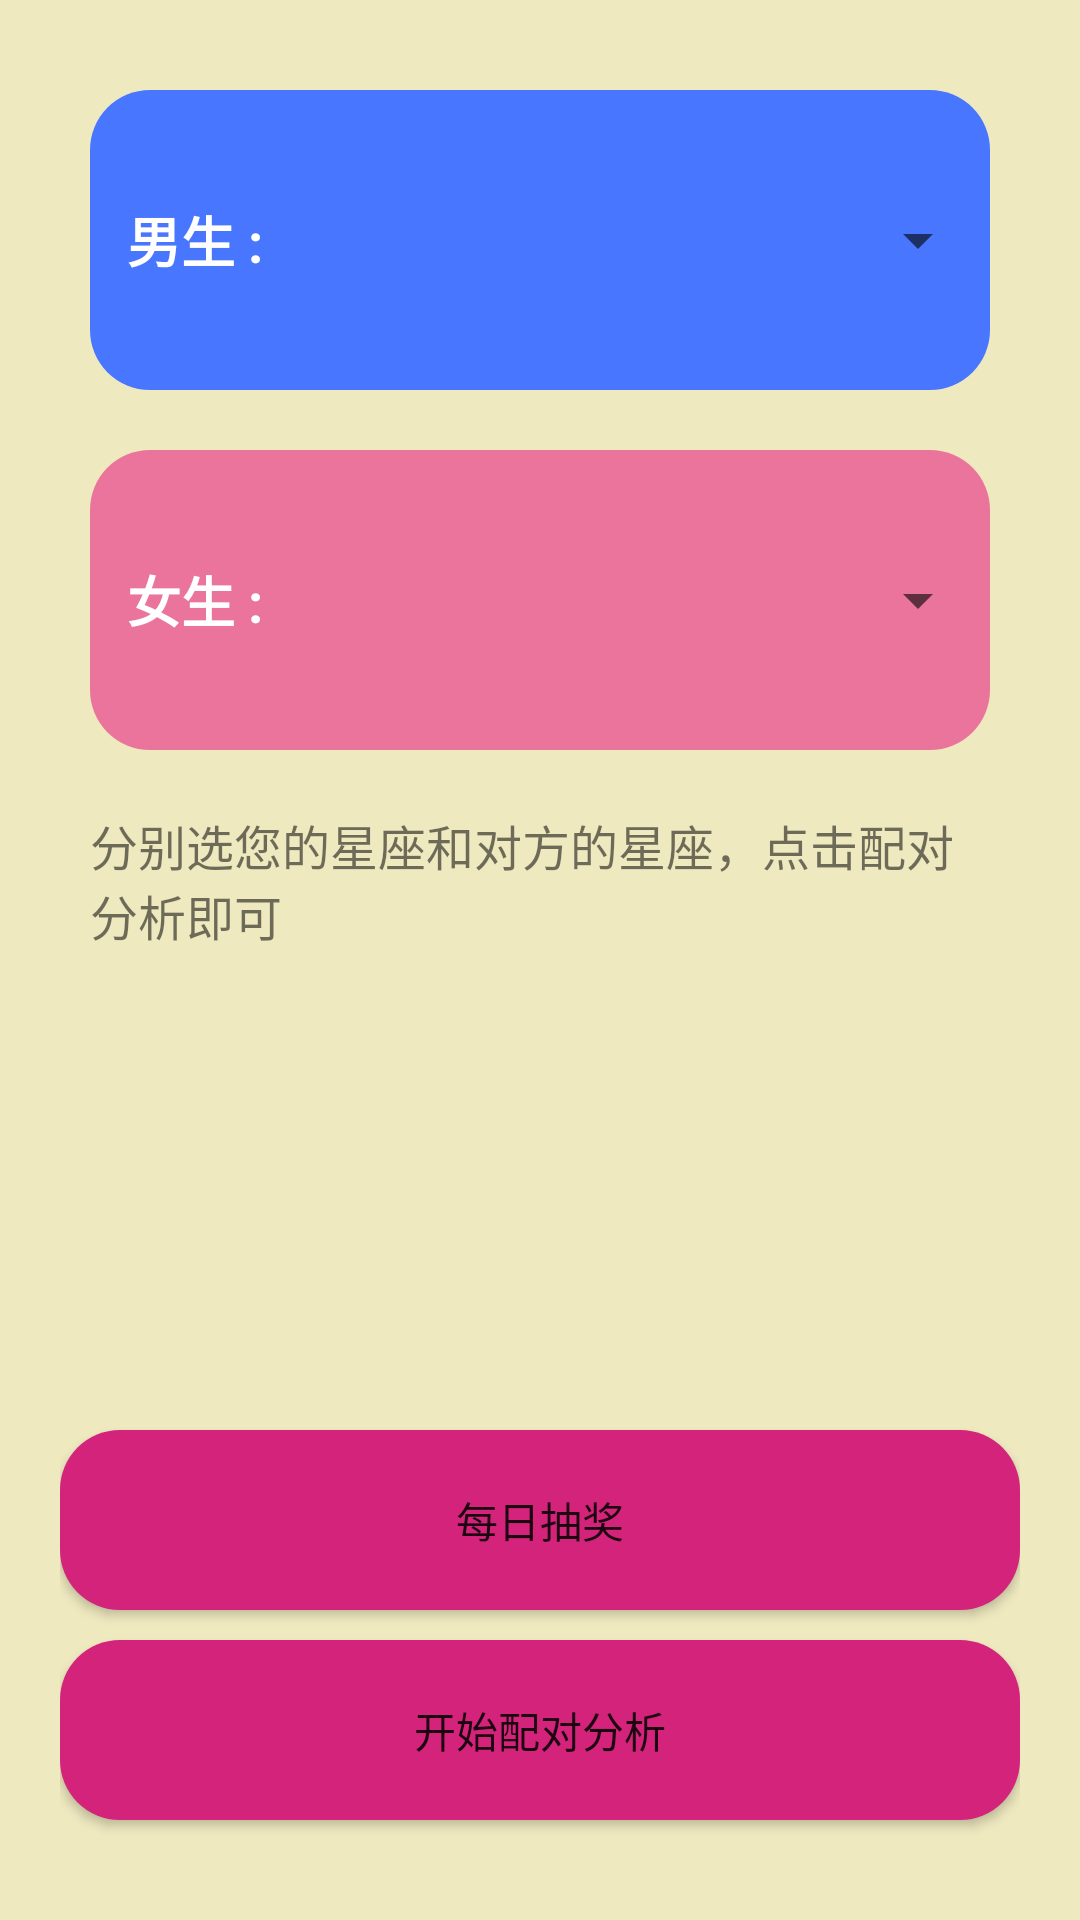

Produce the Android XML layout that renders to this screen, including the resource entries it uses.
<!-- AndroidManifest.xml: application theme statusBar -->
<!-- res/layout/fragment_partner.xml -->
<?xml version="1.0" encoding="utf-8"?>
<LinearLayout xmlns:android="http://schemas.android.com/apk/res/android"
    xmlns:tools="http://schemas.android.com/tools"
    android:layout_width="match_parent"
    android:layout_height="match_parent"
    android:background="@color/bgyellow"
    android:orientation="vertical"
    android:padding="20dp">

    
    <LinearLayout
        android:layout_width="match_parent"
        android:layout_height="100dp"
        android:layout_margin="10dp"
        android:background="@drawable/parnter_man"
        android:orientation="horizontal">

        <TextView
            android:layout_width="0dp"
            android:layout_height="match_parent"
            android:layout_weight="1"
            android:gravity="center"
            android:text="@string/man"
            android:textColor="@color/white"
            android:textSize="18sp"
            android:textStyle="bold" />

        <ImageView
            android:id="@+id/parnterfrag_iv_man"
            android:layout_width="0dp"
            android:layout_height="match_parent"
            android:layout_margin="10dp"
            android:layout_weight="1" />

        <Spinner
            android:id="@+id/parnterfrag_sp_man"
            android:layout_width="0dp"
            android:layout_height="wrap_content"
            android:layout_gravity="center_vertical"
            android:layout_weight="2" />

    </LinearLayout>

    
    <LinearLayout
        android:layout_width="match_parent"
        android:layout_height="100dp"
        android:layout_margin="10dp"
        android:background="@drawable/parnter_woman"
        android:orientation="horizontal">

        <TextView
            android:layout_width="0dp"
            android:layout_height="match_parent"
            android:layout_weight="1"
            android:gravity="center"
            android:text="@string/woman"
            android:textColor="@color/white"
            android:textSize="18sp"
            android:textStyle="bold" />

        <ImageView
            android:id="@+id/parnterfrag_iv_woman"
            android:layout_width="0dp"
            android:layout_height="match_parent"
            android:layout_margin="10dp"
            android:layout_weight="1" />

        <Spinner
            android:id="@+id/parnterfrag_sp_woman"
            android:layout_width="0dp"
            android:layout_height="wrap_content"
            android:layout_gravity="center_vertical"
            android:layout_weight="2" />
    </LinearLayout>

    
    <TextView
        android:layout_width="match_parent"
        android:layout_height="wrap_content"
        android:layout_margin="10dp"
        android:text="@string/parnter_info"
        android:textSize="16sp" />

    <Button
        android:layout_width="match_parent"
        android:layout_height="60dp"
        android:text="@string/parnter_btn_prize"
        android:layout_gravity="center"
        android:layout_marginTop="150dp"
        android:background="@drawable/dock"
        android:id="@+id/parnterfrag_btn_prize"/>

    <Button
        android:layout_width="match_parent"
        android:layout_height="60dp"
        android:text="@string/parnter_btn_analysis"
        android:layout_gravity="center"
        android:layout_marginTop="10dp"
        android:background="@drawable/dock"
        android:id="@+id/parnterfrag_btn_analysis"/>


</LinearLayout>
<!-- resources referenced by this layout -->
<resources>
  <color name="bgyellow">#eee9bf</color>
  <color name="white">#FFFFFF</color>
  <!-- drawable dock (drawable) -->
  <?xml version="1.0" encoding="utf-8"?>
  <shape xmlns:android="http://schemas.android.com/apk/res/android"
      android:shape="rectangle">
      <corners android:radius="20dp"/>
      <solid android:color="@color/pink"/>
  </shape>
  <!-- drawable parnter_man (drawable) -->
  <?xml version="1.0" encoding="utf-8"?>
  <shape xmlns:android="http://schemas.android.com/apk/res/android"
      android:shape="rectangle">
      <solid android:color="@color/darkblue"/>
      <corners android:radius="20dp"/>
  
  
  </shape>
  <!-- drawable parnter_woman (drawable) -->
  <?xml version="1.0" encoding="utf-8"?>
  <shape xmlns:android="http://schemas.android.com/apk/res/android"
      android:shape="rectangle">
      <solid android:color="@color/lightpink"/>
      <corners android:radius="20dp"/>
  
  
  </shape>
  <string name="man">男生 :</string>
  <string name="parnter_btn_analysis">开始配对分析</string>
  <string name="parnter_btn_prize">每日抽奖</string>
  <string name="parnter_info">分别选您的星座和对方的星座，点击配对分析即可</string>
  <string name="woman">女生 :</string>
  <style name="statusBar" parent="AppTheme" />
  <color name="pink">#d4237a</color>
  <color name="darkblue">#4876FF</color>
  <color name="lightpink">#EB749C</color>
  <style name="AppTheme" parent="Theme.AppCompat.Light.NoActionBar">
          
          <item name="colorPrimary">@color/colorPrimary</item>
          <item name="colorPrimaryDark">@color/colorPrimaryDark</item>
          <item name="colorAccent">@color/colorAccent</item>
      </style>
  <color name="colorPrimary">#008577</color>
  <color name="colorPrimaryDark">#00574B</color>
  <color name="colorAccent">#D81B60</color>
</resources>
